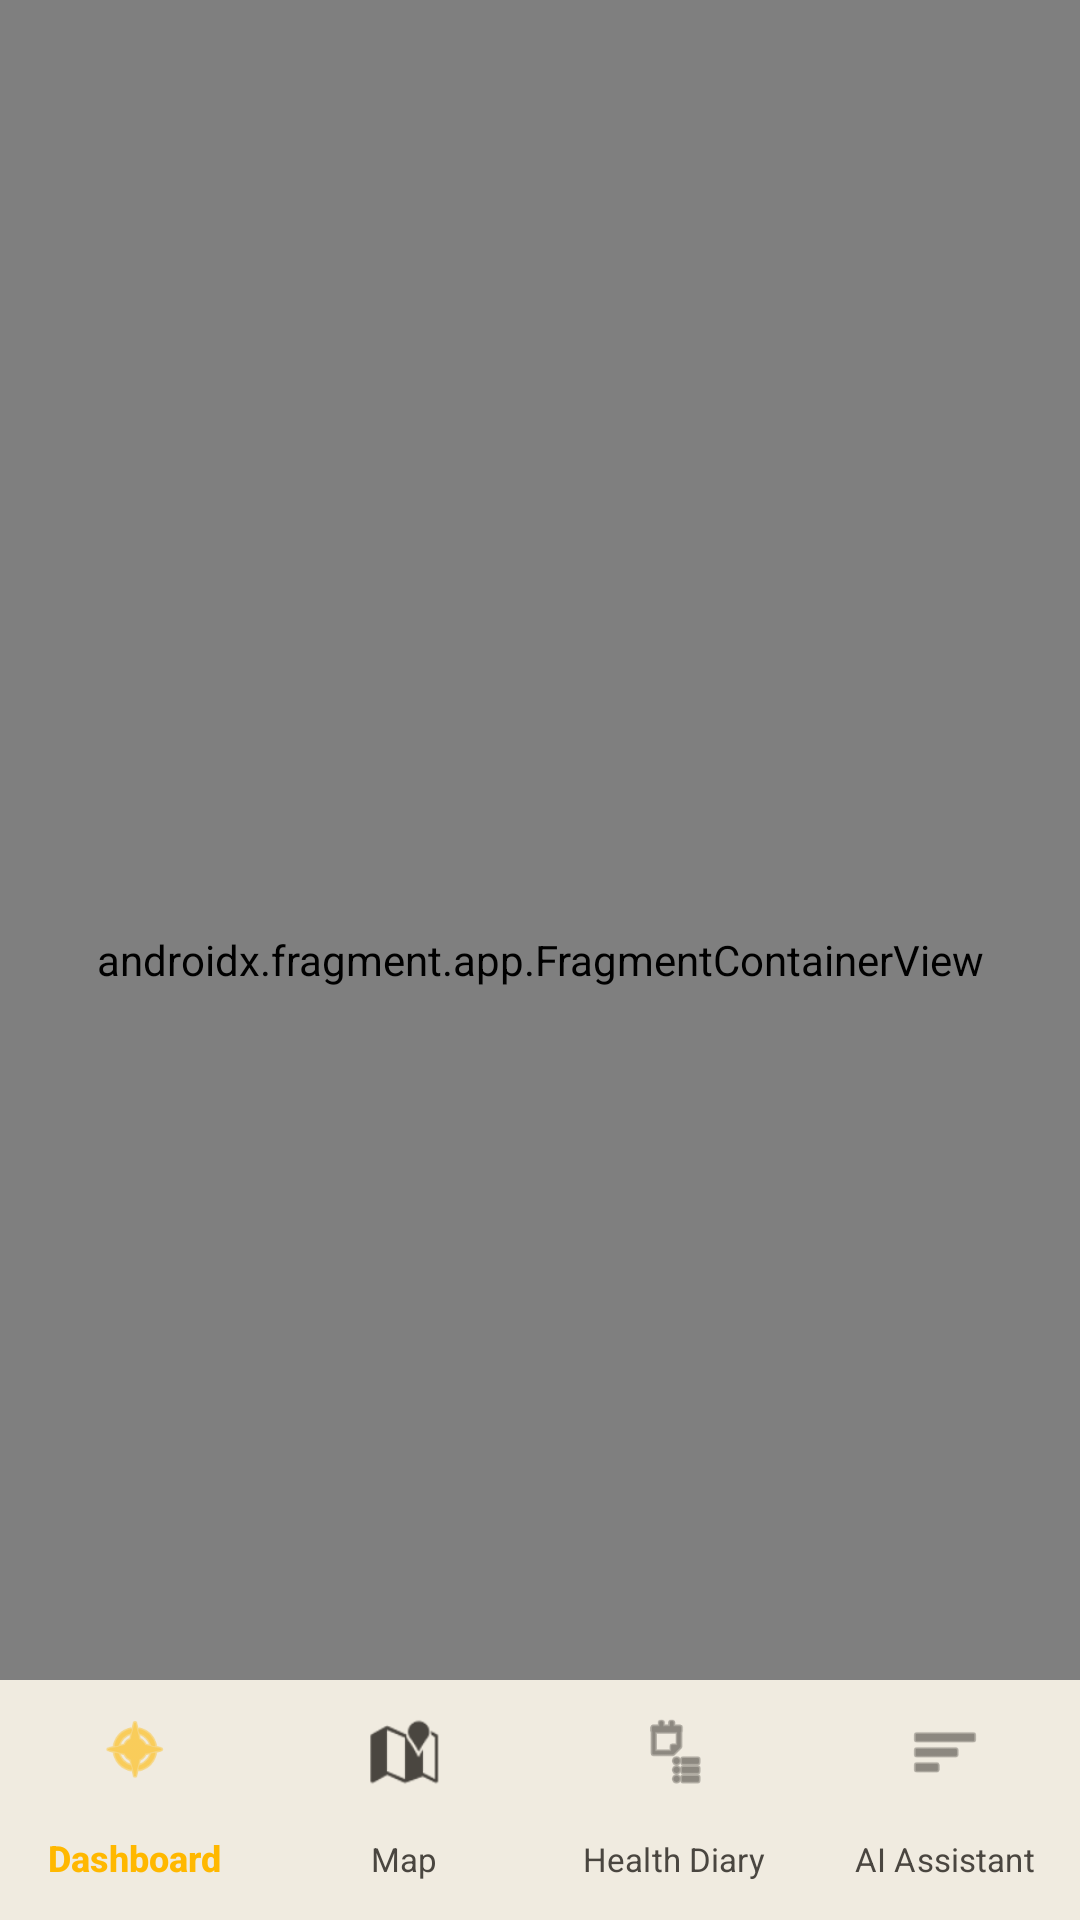

Here is an Android app screen rendered from its layout file. Give the layout XML and the strings, colors and styles it references.
<!-- AndroidManifest.xml: application theme Theme.MadhuSiri -->
<!-- res/layout/activity_main.xml -->
<?xml version="1.0" encoding="utf-8"?>
<androidx.coordinatorlayout.widget.CoordinatorLayout
    xmlns:android="http://schemas.android.com/apk/res/android"
    xmlns:app="http://schemas.android.com/apk/res-auto"
    xmlns:tools="http://schemas.android.com/tools"
    android:layout_width="match_parent"
    android:layout_height="match_parent"
    android:background="?attr/colorSurface"
    tools:context=".MainActivity">

    
    <androidx.fragment.app.FragmentContainerView
        android:id="@+id/nav_host_fragment_activity_main"
        android:name="androidx.navigation.fragment.NavHostFragment"
        android:layout_width="match_parent"
        android:layout_height="match_parent"
        app:defaultNavHost="true"
        app:navGraph="@navigation/nav_graph"
        app:layout_behavior="@string/appbar_scrolling_view_behavior" />

    
    <com.google.android.material.bottomnavigation.BottomNavigationView
        android:id="@+id/nav_view"
        android:layout_width="match_parent"
        android:layout_height="wrap_content"
        android:layout_gravity="bottom"
        android:background="?attr/colorSurfaceContainer"
        android:elevation="0dp"
        app:itemRippleColor="@color/honey_glow"
        app:itemIconTint="@color/nav_icon_tint"
        app:itemTextColor="@color/nav_icon_tint"
        app:menu="@menu/bottom_nav_menu" />

</androidx.coordinatorlayout.widget.CoordinatorLayout>
<!-- resources referenced by this layout -->
<resources>
  <color name="honey_glow">#33FFB800</color>
  <color name="md_theme_light_primary">#C47B00</color>
  <color name="md_theme_light_onPrimary">#FFFFFF</color>
  <color name="md_theme_light_primaryContainer">#FFE0A0</color>
  <color name="md_theme_light_onPrimaryContainer">#2B1B00</color>
  <color name="md_theme_light_secondary">#2E7D32</color>
  <color name="md_theme_light_onSecondary">#FFFFFF</color>
  <color name="md_theme_light_secondaryContainer">#C8F0C2</color>
  <color name="md_theme_light_onSecondaryContainer">#042100</color>
  <color name="md_theme_light_tertiary">#55624C</color>
  <color name="md_theme_light_onTertiary">#FFFFFF</color>
  <color name="md_theme_light_tertiaryContainer">#D9E7CB</color>
  <color name="md_theme_light_onTertiaryContainer">#131F0D</color>
  <color name="md_theme_light_error">#BA1A1A</color>
  <color name="md_theme_light_onError">#FFFFFF</color>
  <color name="md_theme_light_errorContainer">#FFD9D9</color>
  <color name="md_theme_light_onErrorContainer">#410002</color>
  <color name="md_theme_light_background">#FFF8F0</color>
  <color name="md_theme_light_surface">#FFF8F0</color>
  <color name="md_theme_light_onSurface">#1A1A14</color>
  <color name="md_theme_light_surfaceVariant">#EDE8DB</color>
  <color name="md_theme_light_onSurfaceVariant">#4A4640</color>
  <color name="md_theme_light_surfaceContainer">#F0EBE0</color>
  <color name="md_theme_light_surfaceContainerHigh">#E8E2D7</color>
  <color name="md_theme_light_surfaceContainerHighest">#E0DAD0</color>
  <color name="md_theme_light_outline">#7A756E</color>
  <color name="md_theme_light_outlineVariant">#CEC8C0</color>
  <style name="TextAppearance.MadhuSiri.HeadlineMedium" parent="TextAppearance.Material3.HeadlineMedium">
          <item name="fontFamily">sans-serif-medium</item>
          <item name="android:textSize">24sp</item>
          <item name="android:textColor">?attr/colorOnSurface</item>
      </style>
  <style name="TextAppearance.MadhuSiri.HeadlineSmall" parent="TextAppearance.Material3.HeadlineSmall">
          <item name="fontFamily">sans-serif-medium</item>
          <item name="android:textSize">20sp</item>
          <item name="android:textColor">?attr/colorOnSurface</item>
      </style>
  <style name="TextAppearance.MadhuSiri.TitleLarge" parent="TextAppearance.Material3.TitleLarge">
          <item name="fontFamily">sans-serif-medium</item>
          <item name="android:textSize">18sp</item>
          <item name="android:textColor">?attr/colorOnSurface</item>
      </style>
  <style name="TextAppearance.MadhuSiri.BodyLarge" parent="TextAppearance.Material3.BodyLarge">
          <item name="fontFamily">sans-serif</item>
          <item name="android:textSize">16sp</item>
          <item name="android:lineHeight">24sp</item>
          <item name="android:textColor">?attr/colorOnSurfaceVariant</item>
      </style>
  <style name="TextAppearance.MadhuSiri.BodySmall" parent="TextAppearance.Material3.BodySmall">
          <item name="fontFamily">sans-serif</item>
          <item name="android:textSize">12sp</item>
          <item name="android:lineHeight">16sp</item>
          <item name="android:textColor">?attr/colorOnSurfaceVariant</item>
      </style>
  <style name="ShapeAppearance.MadhuSiri.Small" parent="">
          <item name="cornerFamily">rounded</item>
          <item name="cornerSize">12dp</item>
      </style>
  <style name="ShapeAppearance.MadhuSiri.Medium" parent="">
          <item name="cornerFamily">rounded</item>
          <item name="cornerSize">16dp</item>
      </style>
  <style name="ShapeAppearance.MadhuSiri.Large" parent="">
          <item name="cornerFamily">rounded</item>
          <item name="cornerSize">24dp</item>
      </style>
  <style name="Widget.MadhuSiri.BottomNavIndicator" parent="Widget.Material3.BottomNavigationView.ActiveIndicator">
          <item name="android:width">56dp</item>
          <item name="android:height">32dp</item>
          <item name="shapeAppearance">@style/ShapeAppearance.MadhuSiri.Small</item>
      </style>
</resources>
